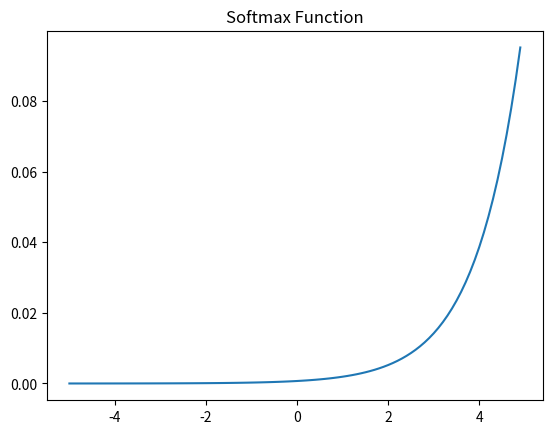

This chart was generated by the following Python code:
import numpy as np
import matplotlib.pyplot as plt



x = np.arange(-5.0, 5.0, 0.1)
y = np.exp(x) / np.sum(np.exp(x))

plt.plot(x, y)
plt.title('Softmax Function')
plt.show()
